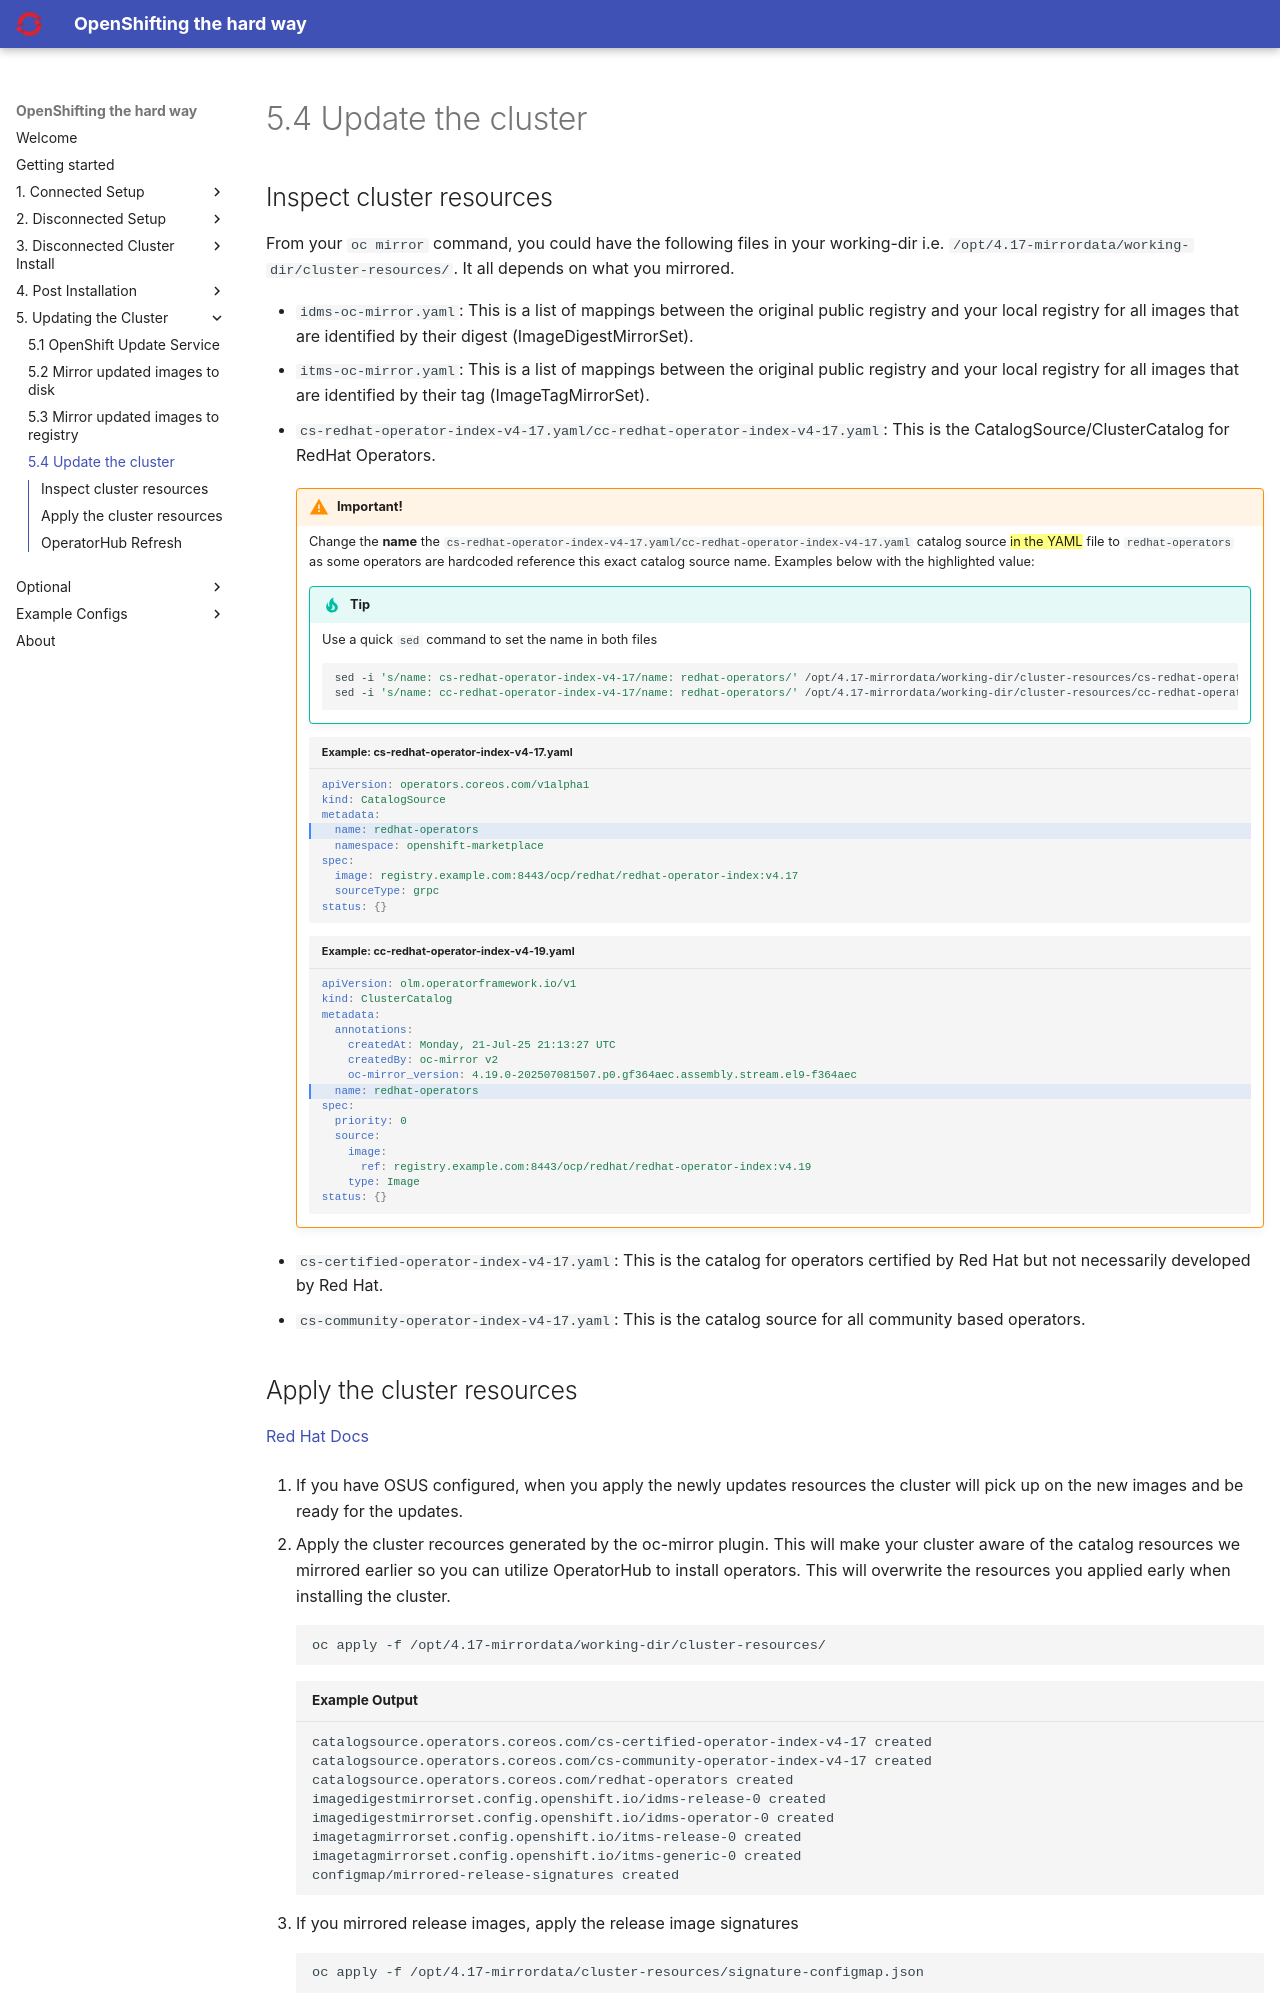

repository: yojoshb/disco-docs · page: update/update.html · generator: mkdocs

## Inspect cluster resources
From your `oc mirror` command, you could have the following files in your working-dir i.e. `/opt/4.17-mirrordata/working-dir/cluster-resources/`. It all depends on what you mirrored. 

  - `idms-oc-mirror.yaml`: This is a list of mappings between the original public registry and your local registry for all images that are identified by their digest (ImageDigestMirrorSet).
  - `itms-oc-mirror.yaml`: This is a list of mappings between the original public registry and your local registry for all images that are identified by their tag (ImageTagMirrorSet).
  - `cs-redhat-operator-index-v4-17.yaml/cc-redhat-operator-index-v4-17.yaml`: This is the CatalogSource/ClusterCatalog for RedHat Operators. 
      
    !!! warning "Important!"
        Change the **name** the `cs-redhat-operator-index-v4-17.yaml/cc-redhat-operator-index-v4-17.yaml` catalog source ==in the YAML== file to `redhat-operators` as some operators are hardcoded reference this exact catalog source name. Examples below with the highlighted value:
        
        !!! tip
            Use a quick `sed` command to set the name in both files
            ```bash
            sed -i 's/name: cs-redhat-operator-index-v4-17/name: redhat-operators/' /opt/4.17-mirrordata/working-dir/cluster-resources/cs-redhat-operator-index-v4-17.yaml
            sed -i 's/name: cc-redhat-operator-index-v4-17/name: redhat-operators/' /opt/4.17-mirrordata/working-dir/cluster-resources/cc-redhat-operator-index-v4-17.yaml
            ```

        ```{ .yaml .no-copy title="Example: cs-redhat-operator-index-v4-17.yaml" hl_lines="4" }
        apiVersion: operators.coreos.com/v1alpha1
        kind: CatalogSource
        metadata:
          name: redhat-operators
          namespace: openshift-marketplace
        spec:
          image: registry.example.com:8443/ocp/redhat/redhat-operator-index:v4.17
          sourceType: grpc
        status: {}
        ```

        ```{ .yaml .no-copy title="Example: cc-redhat-operator-index-v4-19.yaml" hl_lines="8" }
        apiVersion: olm.operatorframework.io/v1
        kind: ClusterCatalog
        metadata:
          annotations:
            createdAt: Monday, 21-Jul-25 21:13:27 UTC
            createdBy: oc-mirror v2
            oc-mirror_version: 4.19.0-202507081507.p0.gf364aec.assembly.stream.el9-f364aec
          name: redhat-operators
        spec:
          priority: 0
          source:
            image:
              ref: registry.example.com:8443/ocp/redhat/redhat-operator-index:v4.19
            type: Image
        status: {}
        ```
  
  - `cs-certified-operator-index-v4-17.yaml`: This is the catalog for operators certified by Red Hat but not necessarily developed by Red Hat.
  - `cs-community-operator-index-v4-17.yaml`: This is the catalog source for all community based operators.
